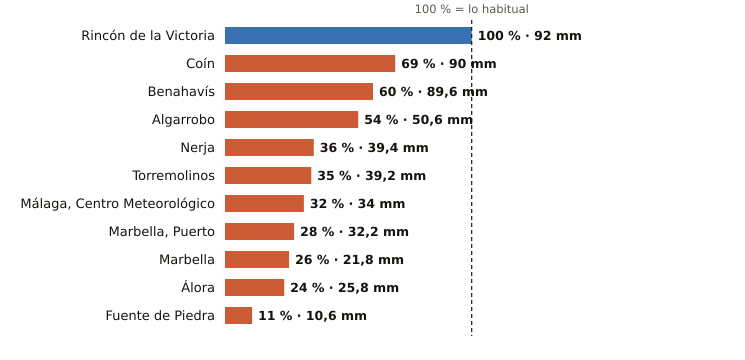

The data file committed next to this chart (first rows):
estacion, provincia, indicativo, mm_otono, referencia_mm, pct, periodo_referencia, hasta, hora
Rincón de la Victoria, Málaga, 6175X, 92.0, 92.3, 100, 2006-2025, 2026-11-07, 23
Coín, Málaga, 6143X, 90.0, 129.7, 69, 2003-2025, 2026-11-07, 
Benahavís, Málaga, 6069X, 89.6, 150.5, 60, 2005-2025, 2026-11-07, 
Algarrobo, Málaga, 6201X, 50.6, 93.0, 54, 2003-2025, 2026-11-07, 23
Nerja, Málaga, 6213X, 39.4, 109.7, 36, 2003-2025, 2026-11-07, 23
Torremolinos, Málaga, 6088X, 39.2, 110.9, 35, 2008-2025, 2026-11-07, 23
Málaga, Centro Meteorológico, Málaga, 6156X, 34.0, 105.3, 32, 1991-2020, 2026-11-07, 
Marbella, Puerto, Málaga, 6076X, 32.2, 113.2, 28, 2003-2025, 2026-11-07, 23
Marbella, Málaga, 6083X, 21.8, 84.4, 26, 2009-2024, 2026-11-07, 
Álora, Málaga, 6127X, 25.8, 108.6, 24, 2008-2025, 2026-11-07, 23
Fuente de Piedra, Málaga, 6375X, 10.6, 92.2, 11, 2009-2025, 2026-11-07, 23
